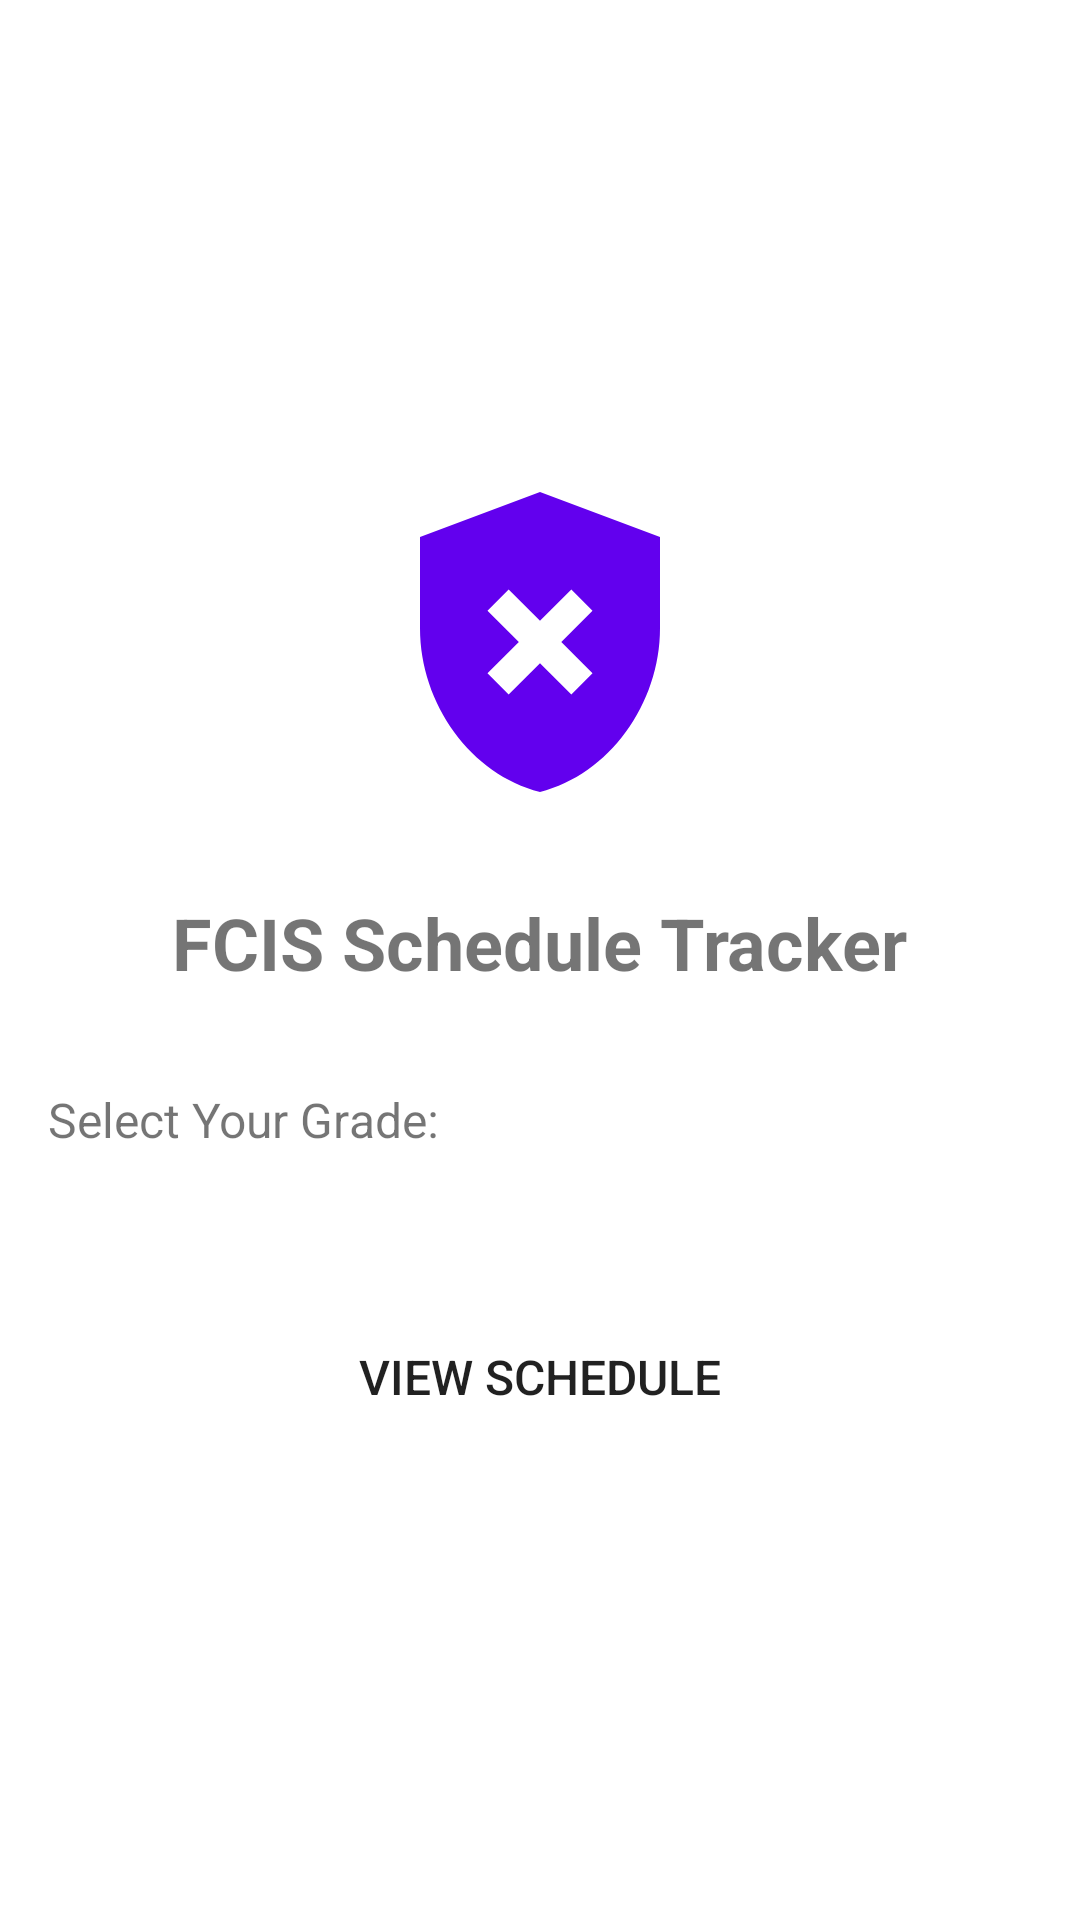

Android layout source for this screen:
<!-- AndroidManifest.xml: application theme AppTheme -->
<!-- res/layout/activity_main.xml -->
<?xml version="1.0" encoding="utf-8"?>
<LinearLayout xmlns:android="http://schemas.android.com/apk/res/android"
    xmlns:tools="http://schemas.android.com/tools"
    android:layout_width="match_parent"
    android:layout_height="match_parent"
    android:orientation="vertical"
    android:padding="16dp"
    android:gravity="center">

    <ImageView
        android:layout_width="120dp"
        android:layout_height="120dp"
        android:src="@drawable/fcis_logo"
        android:contentDescription="FCIS Logo"
        android:layout_marginBottom="24dp"/>

    <TextView
        android:layout_width="wrap_content"
        android:layout_height="wrap_content"
        android:text="FCIS Schedule Tracker"
        android:textSize="24sp"
        android:textStyle="bold"
        android:layout_marginBottom="32dp"/>

    <TextView
        android:layout_width="match_parent"
        android:layout_height="wrap_content"
        android:text="Select Your Grade:"
        android:textSize="16sp"
        android:layout_marginBottom="8dp"/>

    <Spinner
        android:id="@+id/gradeSpinner"
        android:layout_width="match_parent"
        android:layout_height="wrap_content"
        android:layout_marginBottom="16dp"
        android:padding="12dp"
        android:background="@drawable/spinner_background"/>

    <TextView
        android:id="@+id/specializationLabel"
        android:layout_width="match_parent"
        android:layout_height="wrap_content"
        android:text="Select Your Specialization:"
        android:textSize="16sp"
        android:layout_marginBottom="8dp"
        android:visibility="gone"/>

    <Spinner
        android:id="@+id/specializationSpinner"
        android:layout_width="match_parent"
        android:layout_height="wrap_content"
        android:layout_marginBottom="24dp"
        android:padding="12dp"
        android:background="@drawable/spinner_background"
        android:visibility="gone"/>

    <Button
        android:id="@+id/viewScheduleButton"
        android:layout_width="match_parent"
        android:layout_height="wrap_content"
        android:text="View Schedule"
        android:padding="16dp"
        android:textSize="16sp"
        android:background="@drawable/button_background"/>

</LinearLayout>
<!-- resources referenced by this layout -->
<resources>
  <!-- drawable fcis_logo (drawable) -->
  <?xml version="1.0" encoding="utf-8"?>
  <vector xmlns:android="http://schemas.android.com/apk/res/android"
      android:width="24dp"
      android:height="24dp"
      android:viewportWidth="24"
      android:viewportHeight="24">
      <path
          android:fillColor="@color/colorPrimary"
          android:pathData="M12,2L4,5v6.09c0,5.05 3.41,9.76 8,10.91c4.59,-1.15 8,-5.86 8,-10.91V5L12,2zM15.5,14.09l-1.41,1.41L12,13.42L9.91,15.5L8.5,14.09L10.59,12L8.5,9.91L9.91,8.5L12,10.59l2.09,-2.09l1.41,1.41L13.42,12L15.5,14.09z"/>
  </vector>
  <!-- not gathered from this repository: default colours our renderer supplied (Android Studio template values) -->
  <color name="colorPrimary">#FF6200EE</color>
</resources>
